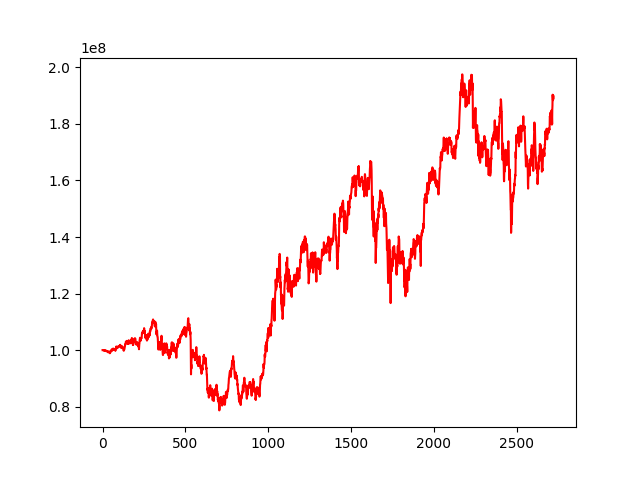

The table this chart was drawn from, first rows:
, 0
0, 100000000
1, 100012683
2, 100026584
3, 99977420
4, 99973073
5, 99933521
6, 99926779
7, 99842088
8, 99877069
9, 99887793
10, 99841897
11, 99769051
12, 99824564
13, 99709095
14, 99677570
15, 99836690
16, 99873167
17, 99947855
18, 99761859
19, 99653141
20, 99657474
21, 99761708
22, 99654509
23, 99725774
24, 99664252
25, 99692725
26, 99566695
27, 99607459
28, 99581518
29, 99521434
30, 99422272
31, 99375787
32, 99261353
33, 99246178
34, 99235282
35, 99429156
36, 99448425
37, 99557248
38, 99349684
39, 99233326
40, 99279664
41, 99358369
42, 99187562
43, 98979343
44, 98875937
45, 99190355
46, 99016550
47, 99323112
48, 99437519
49, 99671122
50, 99679799
51, 99558982
52, 99770769
53, 99994682
54, 100025211
55, 100250978
56, 100221933
57, 99859701
58, 99757752
59, 99966531
... 2,663 more rows
